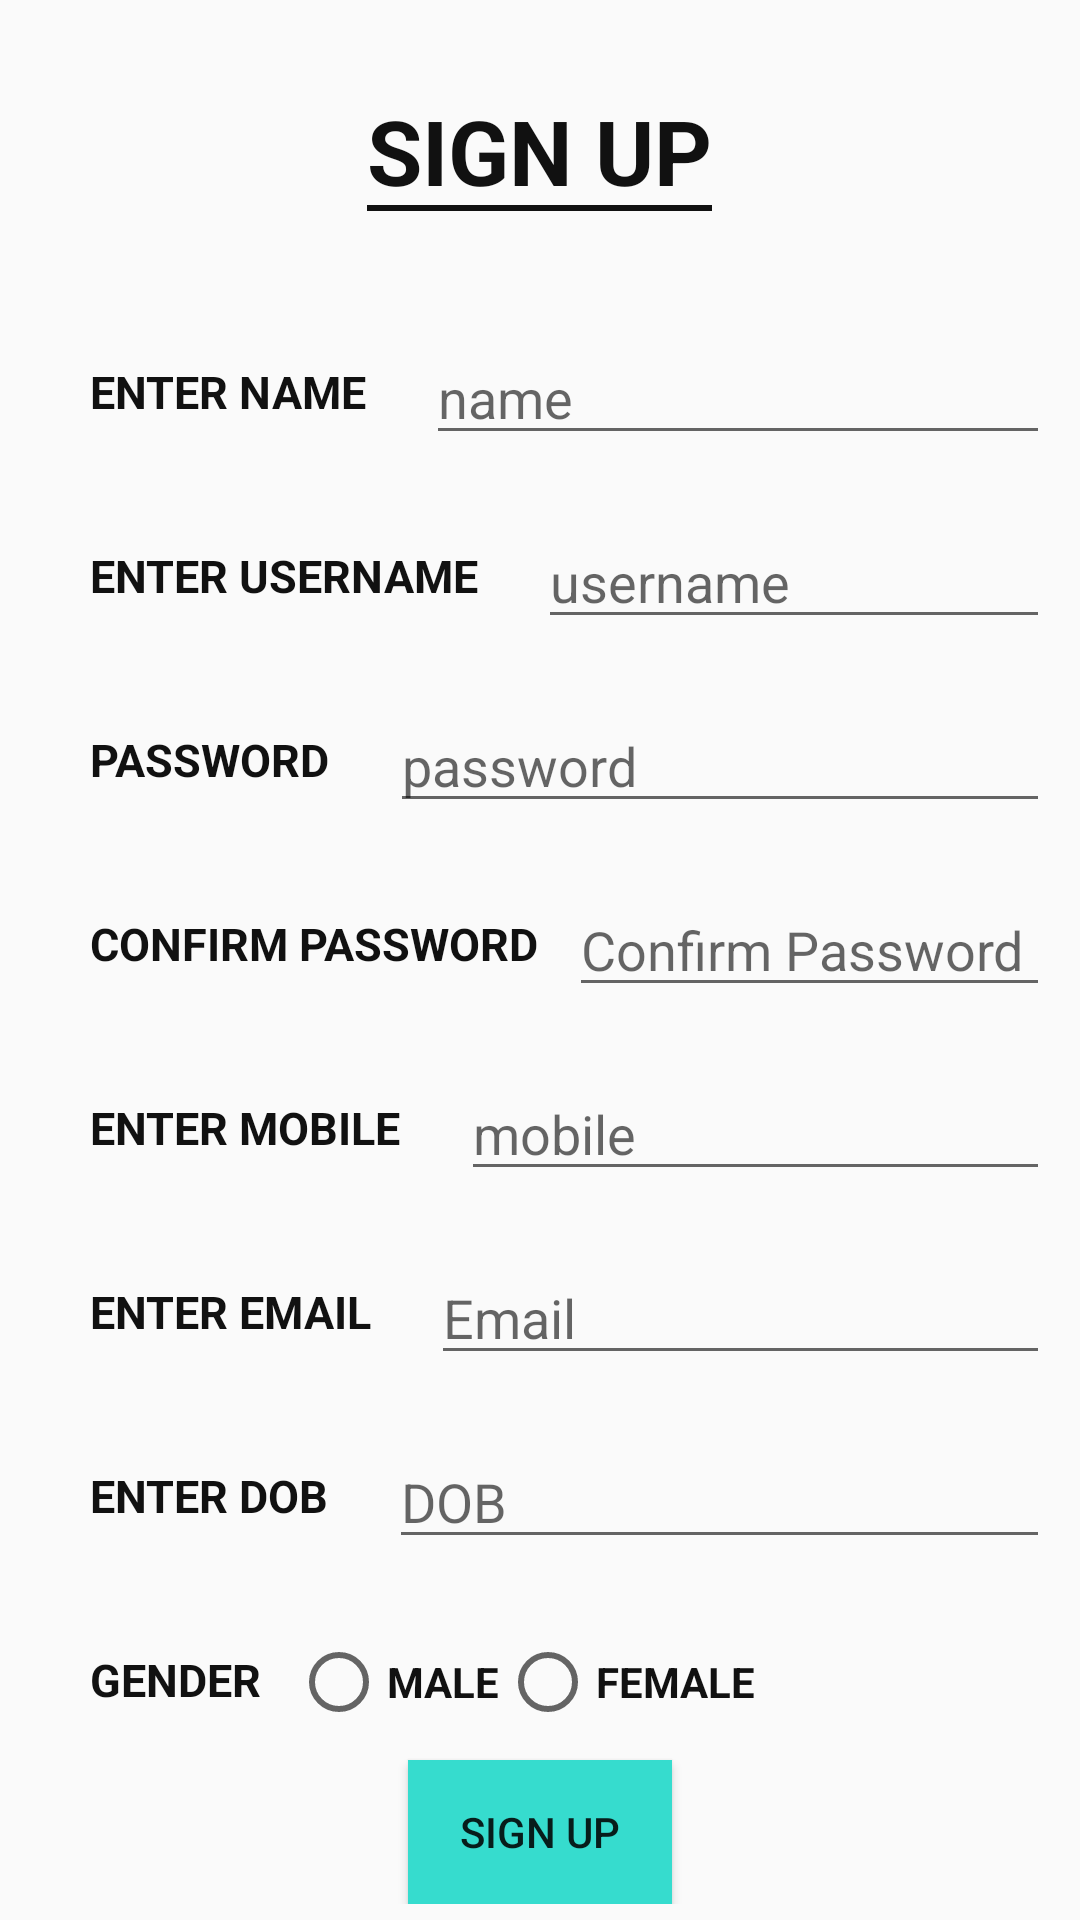

Android layout source for this screen:
<!-- AndroidManifest.xml: application theme AppTheme -->
<!-- res/layout/sign_up.xml -->
<ScrollView
    xmlns:android="http://schemas.android.com/apk/res/android"
    android:layout_width="match_parent"
    android:layout_height="match_parent"
    >
    <RelativeLayout

        android:orientation="vertical"
        android:layout_width="match_parent"
        android:layout_height="match_parent"
        android:background="@drawable/he"
        >
        <RelativeLayout
            android:layout_width="match_parent"
            android:layout_height="match_parent"
            >
            <TextView
                android:layout_width="wrap_content"
                android:layout_height="wrap_content"
                android:text="SIGN UP"
                style="@style/Hyperlink"
                android:textSize="30dp"
                android:textColor="#111"
                android:textStyle="bold"
                android:id="@+id/sign_text"
                android:layout_centerHorizontal="true"
                android:layout_margin="30dp"
                />
            <RelativeLayout
                android:layout_width="wrap_content"
                android:layout_height="wrap_content"
                android:id="@+id/name_lay"
                android:layout_below="@+id/sign_text"
                android:layout_margin="10dp"
                android:paddingLeft="20dp">
                <TextView
                    android:layout_width="wrap_content"
                    android:layout_height="wrap_content"
                    android:text="ENTER NAME"
                    android:id="@+id/name_text"
                    android:textColor="#111"
                    android:textStyle="bold"
                    android:textSize="15dp"
                    android:layout_marginTop="10dp"
                    />
                <EditText
                    android:layout_width="match_parent"
                    android:layout_height="wrap_content"
                    android:inputType="text"
                    android:layout_toRightOf="@+id/name_text"
                    android:hint="name"
                    android:layout_marginLeft="20dp"
                    android:id="@+id/name_editText" />
            </RelativeLayout>
            <RelativeLayout
                android:layout_width="wrap_content"
                android:layout_height="wrap_content"
                android:id="@+id/user_lay"
                android:layout_below="@+id/name_lay"
                android:layout_margin="10dp"
                android:paddingLeft="20dp">
                <TextView
                    android:layout_width="wrap_content"
                    android:layout_height="wrap_content"
                    android:text="ENTER USERNAME"
                    android:id="@+id/username_text"
                    android:textColor="#111"
                    android:textStyle="bold"
                    android:textSize="15dp"
                    android:layout_marginTop="10dp"
                    />
                <EditText
                    android:layout_width="match_parent"
                    android:layout_height="wrap_content"
                    android:inputType="text"
                    android:layout_toRightOf="@+id/username_text"
                    android:hint="username"
                    android:layout_marginLeft="20dp"
                    android:id="@+id/user_editText" />
            </RelativeLayout>
            <RelativeLayout
                android:layout_width="wrap_content"
                android:layout_height="wrap_content"
                android:id="@+id/pass_lay"
                android:layout_below="@+id/user_lay"
                android:layout_margin="10dp"
                android:paddingLeft="20dp">
                <TextView
                    android:layout_width="wrap_content"
                    android:layout_height="wrap_content"
                    android:text="PASSWORD"
                    android:id="@+id/pass_text"
                    android:textColor="#111"
                    android:textStyle="bold"
                    android:textSize="15dp"
                    android:layout_marginTop="10dp"
                    />
                <EditText
                    android:layout_width="match_parent"
                    android:layout_height="wrap_content"
                    android:inputType="textPassword"
                    android:layout_toRightOf="@+id/pass_text"
                    android:hint="password"
                    android:layout_marginLeft="20dp"
                    android:id="@+id/pass_editText" />
            </RelativeLayout>
            <RelativeLayout
                android:layout_width="wrap_content"
                android:layout_height="wrap_content"
                android:id="@+id/conpass_lay"
                android:layout_below="@+id/pass_lay"
                android:layout_margin="10dp"
                android:paddingLeft="20dp">
                <TextView
                    android:layout_width="wrap_content"
                    android:layout_height="wrap_content"
                    android:text="CONFIRM PASSWORD"
                    android:id="@+id/cpass_text"
                    android:textColor="#111"
                    android:textStyle="bold"
                    android:textSize="15dp"
                    android:layout_marginTop="10dp"
                    />
                <EditText
                    android:layout_width="match_parent"
                    android:layout_height="wrap_content"
                    android:inputType="textPassword"
                    android:layout_toRightOf="@+id/cpass_text"
                    android:hint="Confirm Password"
                    android:layout_marginLeft="10dp"
                    android:id="@+id/con_pass_editText" />
            </RelativeLayout>
            <RelativeLayout
                android:layout_width="wrap_content"
                android:layout_height="wrap_content"
                android:id="@+id/mobile_lay"
                android:layout_below="@+id/conpass_lay"
                android:layout_margin="10dp"
                android:paddingLeft="20dp">
                <TextView
                    android:layout_width="wrap_content"
                    android:layout_height="wrap_content"
                    android:text="ENTER MOBILE"
                    android:id="@+id/mobile_text"
                    android:textColor="#111"
                    android:textStyle="bold"
                    android:textSize="15dp"
                    android:layout_marginTop="10dp"
                    />
                <EditText
                    android:layout_width="match_parent"
                    android:layout_height="wrap_content"
                    android:inputType="number"
                    android:layout_toRightOf="@+id/mobile_text"
                    android:hint="mobile"
                    android:layout_marginLeft="20dp"
                    android:id="@+id/mobile_editText" />
            </RelativeLayout>
            <RelativeLayout
                android:layout_width="wrap_content"
                android:layout_height="wrap_content"
                android:id="@+id/mail_lay"
                android:layout_below="@+id/mobile_lay"
                android:layout_margin="10dp"
                android:paddingLeft="20dp">
                <TextView
                    android:layout_width="wrap_content"
                    android:layout_height="wrap_content"
                    android:text="ENTER EMAIL"
                    android:id="@+id/email_text"
                    android:textColor="#111"
                    android:textStyle="bold"
                    android:textSize="15dp"
                    android:layout_marginTop="10dp"
                    />
                <EditText
                    android:layout_width="match_parent"
                    android:layout_height="wrap_content"
                    android:inputType="textEmailAddress"
                    android:layout_toRightOf="@+id/email_text"
                    android:hint="Email"
                    android:layout_marginLeft="20dp"
                    android:id="@+id/email_editText" />
            </RelativeLayout>
            <RelativeLayout
                android:layout_width="wrap_content"
                android:layout_height="wrap_content"
                android:id="@+id/dob_lay"
                android:layout_below="@+id/mail_lay"
                android:layout_margin="10dp"
                android:paddingLeft="20dp">
                <TextView
                    android:layout_width="wrap_content"
                    android:layout_height="wrap_content"
                    android:text="ENTER DOB"
                    android:id="@+id/dob_text"
                    android:textColor="#111"
                    android:textStyle="bold"
                    android:textSize="15dp"
                    android:layout_marginTop="10dp"
                    />
                <EditText
                    android:layout_width="match_parent"
                    android:layout_height="wrap_content"
                    android:inputType="date"
                    android:layout_toRightOf="@+id/dob_text"
                    android:hint="DOB"
                    android:layout_marginLeft="20dp"
                    android:id="@+id/dob_editText" />
            </RelativeLayout>
            <RelativeLayout
                android:layout_width="wrap_content"
                android:layout_height="wrap_content"
                android:id="@+id/gen_lay"
                android:layout_below="@+id/dob_lay"
                android:layout_margin="10dp"
                android:paddingLeft="20dp">
                <TextView
                    android:layout_width="wrap_content"
                    android:layout_height="wrap_content"
                    android:text="GENDER"
                    android:id="@+id/gen_text"
                    android:textColor="#111"
                    android:textStyle="bold"
                    android:textSize="15dp"
                    android:layout_marginTop="10dp"
                    />
                <RadioGroup
                    android:id="@+id/radioGroup1"
                    android:layout_width="wrap_content"
                    android:layout_height="wrap_content"
                    android:layout_toRightOf="@+id/gen_text"
                    android:layout_marginLeft="10dp"
                    android:layout_marginTop="5dp"
                    android:orientation="horizontal">

                    <RadioButton
                        android:id="@+id/radio0"
                        android:layout_width="wrap_content"
                        android:layout_height="wrap_content"
                        android:text="MALE"
                        android:textColor="#111"
                        android:textStyle="bold"/>

                    <RadioButton
                        android:id="@+id/radio1"
                        android:layout_width="wrap_content"
                        android:layout_height="wrap_content"
                        android:text="FEMALE"
                        android:textColor="#111"
                        android:textStyle="bold"/>


                </RadioGroup>

            </RelativeLayout>
            <Button
                android:layout_width="wrap_content"
                android:layout_height="wrap_content"
                android:text="Sign Up"
                android:background="#36dcce"
                android:layout_below="@+id/gen_lay"
                android:layout_centerHorizontal="true"
                android:onClick="add"/>
        </RelativeLayout>
    </RelativeLayout>
</ScrollView>
<!-- resources referenced by this layout -->
<resources>
  <style name="Hyperlink">
          <item name="android:background">@drawable/hyperlink_underline</item>
      </style>
  <style name="AppTheme" parent="Base.Theme.AppCompat.Light.DarkActionBar">
          
          <item name="colorPrimary">#36dcce</item>
          <item name="colorPrimaryDark">@color/colorPrimaryDark</item>
          <item name="colorAccent">@color/colorAccent</item>
  
      </style>
  <!-- drawable hyperlink_underline (drawable) -->
  <layer-list xmlns:android="http://schemas.android.com/apk/res/android">
      <item android:top="-10dp"
          android:left="-10dp"
          android:right="-10dp">
          <shape android:shape="rectangle">
              <solid android:color="@android:color/transparent"/>
  
              <stroke android:width="2dp"
                  android:color="#111"/>
          </shape>
      </item>
  </layer-list>
  <!-- not gathered from this repository: default colours our renderer supplied (Android Studio template values) -->
  <color name="colorPrimaryDark">#FF3700B3</color>
  <color name="colorAccent">#FF03DAC5</color>
</resources>
